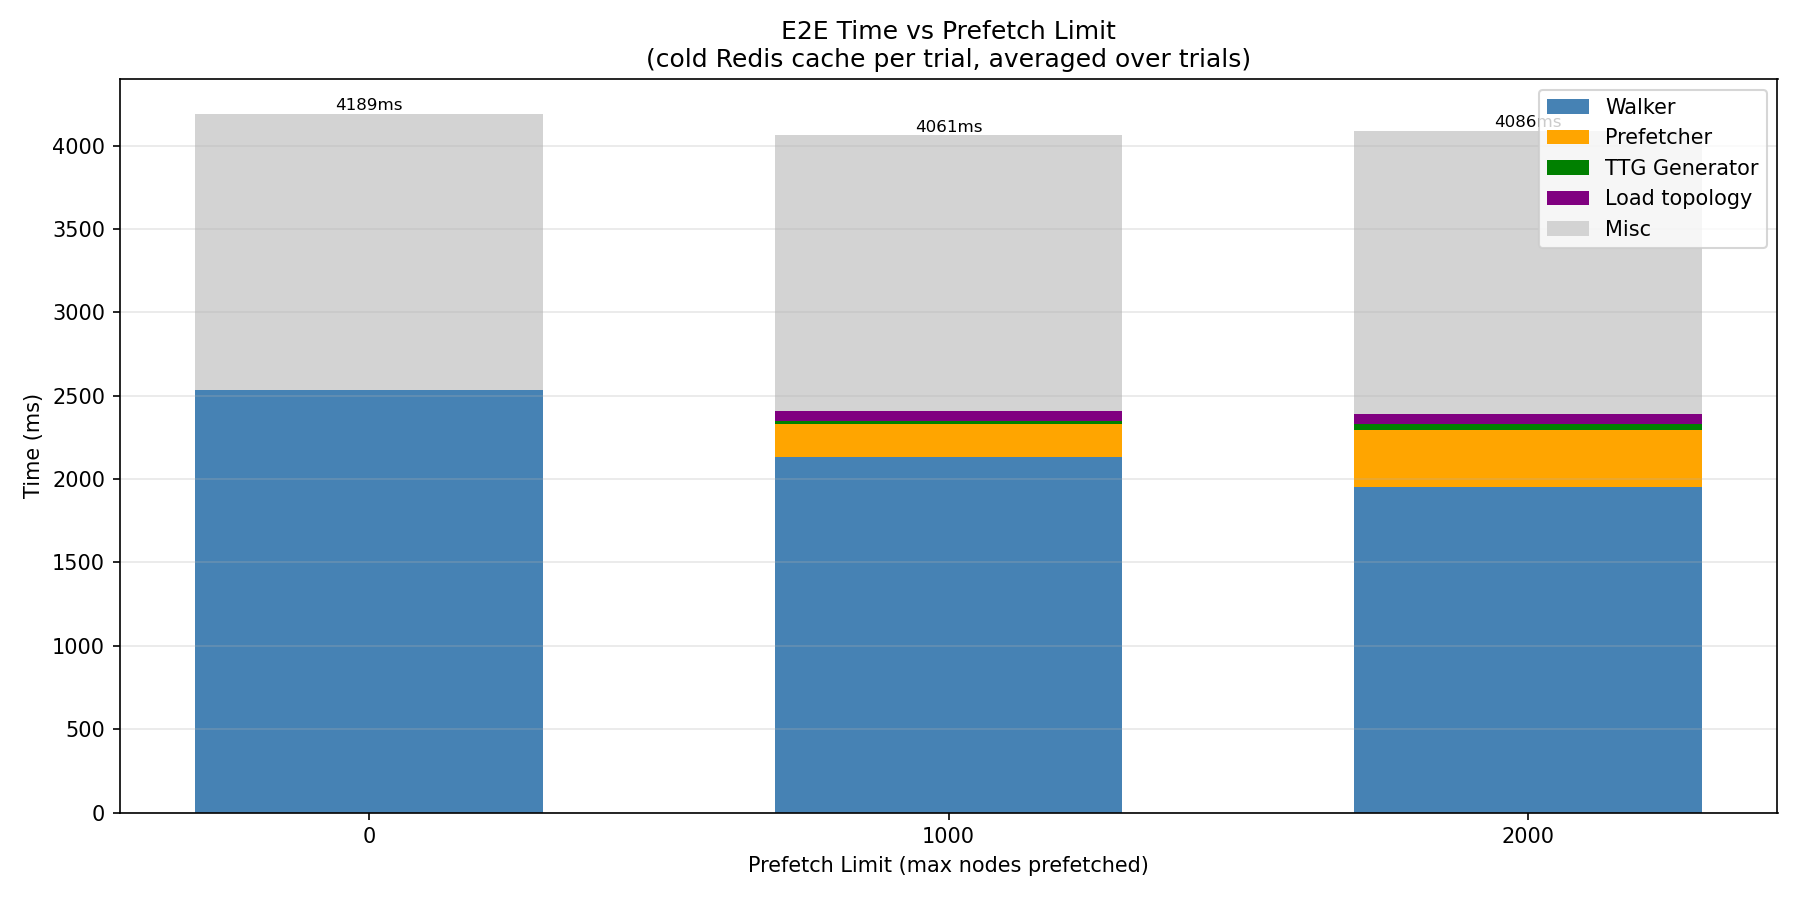

Data behind this chart, as committed beside it:
prefetch_limit, trial, e2e_ms, topo_idx_ms, ttg_ms, prefetch_ms, walker_ms
0, 1, 4179, 0.000, 0.000, 0.000, 2520
0, 2, 4074, 0.000, 0.000, 0.000, 2448
0, 3, 4168, 0.000, 0.000, 0.000, 2452
0, 4, 4158, 0.000, 0.000, 0.000, 2512
0, 5, 4063, 0.000, 0.000, 0.000, 2432
0, 6, 4314, 0.000, 0.000, 0.000, 2660
0, 7, 4120, 0.000, 0.000, 0.000, 2483
0, 8, 4295, 0.000, 0.000, 0.000, 2602
0, 9, 4286, 0.000, 0.000, 0.000, 2627
0, 10, 4231, 0.000, 0.000, 0.000, 2607
1000, 1, 4031, 61.46, 20.09, 192.8, 2112
1000, 2, 4112, 61.62, 19.52, 198.4, 2166
1000, 3, 4213, 62.94, 20.47, 205.4, 2263
1000, 4, 4090, 62.75, 19.83, 194.1, 2166
1000, 5, 4009, 61.19, 20.06, 195.1, 2084
1000, 6, 4022, 60.44, 19.83, 190.5, 2097
1000, 7, 4008, 60.65, 19.95, 194, 2085
1000, 8, 4049, 61.59, 19.25, 190, 2133
1000, 9, 4011, 61.89, 19.6, 191.9, 2099
1000, 10, 4063, 62.84, 24.46, 209.9, 2115
2000, 1, 4063, 61.71, 33.82, 346.3, 1935
2000, 2, 4048, 60.66, 33.32, 342.7, 1926
2000, 3, 4014, 60.48, 33.63, 338.4, 1905
2000, 4, 4027, 60.75, 33.94, 348.5, 1905
2000, 5, 4042, 60.69, 33.38, 339.7, 1906
2000, 6, 4236, 61.56, 34.04, 345.5, 2062
2000, 7, 4172, 61.03, 33.48, 350.5, 2025
2000, 8, 4572, 60.53, 36.18, 416.4, 2225
2000, 9, 4003, 61.52, 33.94, 347, 1885
2000, 10, 4011, 61.58, 33.93, 349.8, 1888
3000, 1, 4194, 60.61, 50.07, 643, 1696
3000, 2, 4135, 62.91, 48.6, 625.6, 1632
3000, 3, 4045, 61.48, 49.57, 619.7, 1594
3000, 4, 4131, 62.1, 51.98, 630.8, 1636
3000, 5, 4133, 60.99, 49.56, 625.1, 1662
3000, 6, 4120, 60.66, 50.41, 626.3, 1643
3000, 7, 4303, 61.15, 51.07, 638.1, 1778
3000, 8, 4150, 64.95, 50.52, 629.7, 1638
3000, 9, 4080, 61.11, 49.7, 621.7, 1614
3000, 10, 4099, 61.45, 49.74, 616.8, 1614
4000, 1, 4030, 61.49, 54.73, 752.2, 1408
4000, 2, 4055, 59.6, 53.18, 755.3, 1435
4000, 3, 4050, 61.01, 54.43, 754.3, 1425
4000, 4, 4078, 60.88, 53.89, 751.6, 1443
4000, 5, 4036, 60.35, 53.78, 756.3, 1406
4000, 6, 4024, 60.5, 53.93, 761.1, 1404
4000, 7, 4057, 61.23, 54.06, 753.9, 1441
4000, 8, 4109, 61.56, 54.84, 768.3, 1421
4000, 9, 4079, 61.78, 54.57, 758.6, 1459
4000, 10, 4054, 61.22, 54.33, 754.9, 1431
5000, 1, 4197, 61.61, 78.86, 896.7, 1325
5000, 2, 4220, 61.24, 78.93, 904.5, 1314
5000, 3, 4189, 61.28, 78.48, 893.2, 1303
5000, 4, 4205, 62.48, 79.7, 901.4, 1317
5000, 5, 4161, 61, 78.63, 892.1, 1294
5000, 6, 4191, 60.02, 78.14, 886.7, 1298
5000, 7, 4187, 61.02, 78.5, 892.4, 1311
5000, 8, 4157, 61.14, 80.85, 890.7, 1293
5000, 9, 4153, 61.46, 78.01, 888.7, 1273
5000, 10, 4201, 63.1, 79.23, 895, 1315
... 50 more rows
